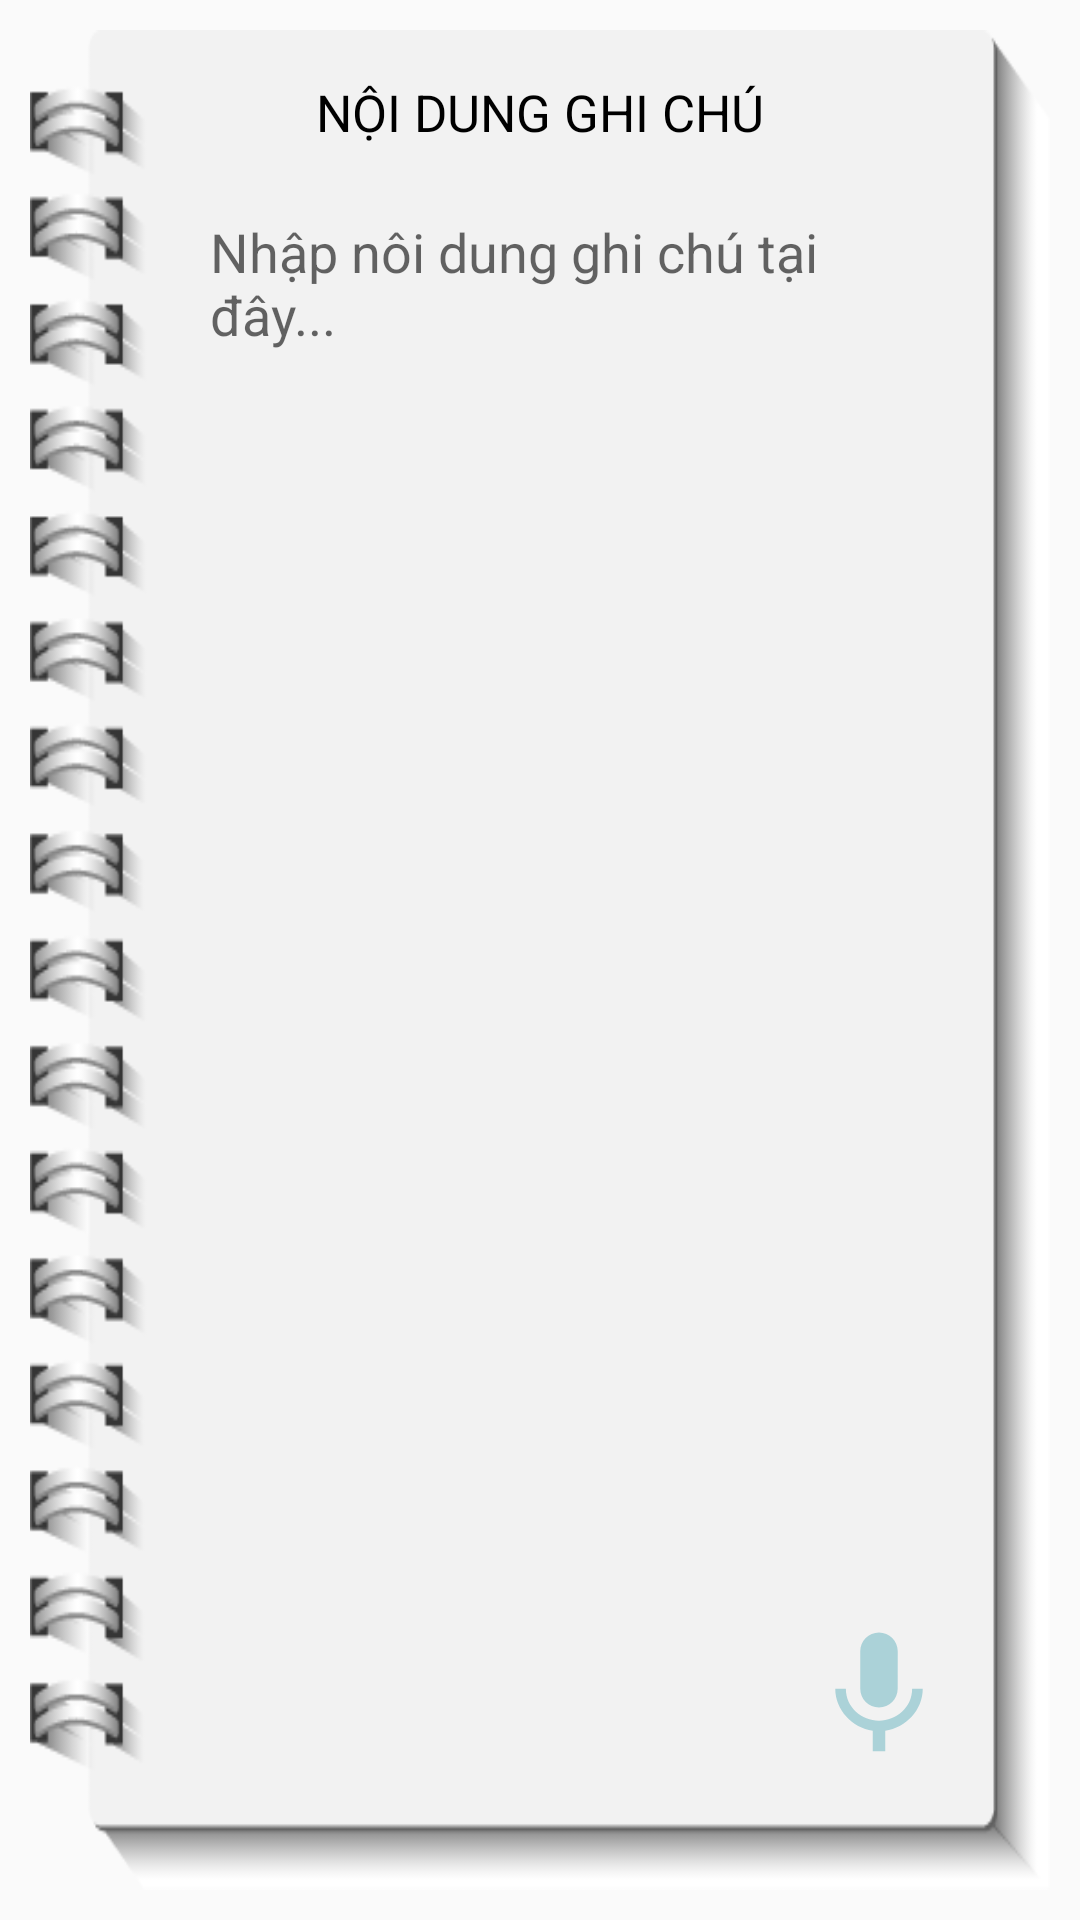

Write the Android layout XML for this screen, with the resource values it uses.
<!-- AndroidManifest.xml: application theme AppTheme -->
<!-- res/layout/activity_ghi_chu_editer.xml -->
<?xml version="1.0" encoding="utf-8"?>
<androidx.constraintlayout.widget.ConstraintLayout xmlns:android="http://schemas.android.com/apk/res/android"
    xmlns:app="http://schemas.android.com/apk/res-auto"
    xmlns:tools="http://schemas.android.com/tools"
    android:layout_width="match_parent"
    android:padding="10dp"
    android:layout_height="match_parent"
    tools:context=".chichu.GhiChuEditer">
<androidx.constraintlayout.widget.ConstraintLayout
    android:background="@drawable/noiii"
    android:layout_width="match_parent"

    android:layout_height="match_parent">

    <TextView
        android:id="@+id/textView7"
        android:layout_width="wrap_content"
        android:layout_height="wrap_content"
        android:layout_marginTop="16dp"
        android:text="NỘI DUNG GHI CHÚ"
        android:textColor="@color/black"
        android:textSize="17dp"
        app:layout_constraintEnd_toEndOf="parent"
        app:layout_constraintStart_toStartOf="parent"
        app:layout_constraintTop_toTopOf="parent" />

    <EditText
        android:id="@+id/editText"
        android:layout_width="match_parent"
        android:layout_height="0dp"
        android:layout_marginStart="45dp"
        android:layout_marginTop="8dp"
        android:layout_marginEnd="32dp"
        android:layout_marginBottom="50dp"
        android:background="#00FFFFFF"
        android:gravity="start|top"
        android:hint="Nhập nôi dung ghi chú tại đây..."
        android:inputType="textMultiLine"
        android:padding="15dp"
        android:textColor="@android:color/black"
        app:layout_constraintBottom_toBottomOf="parent"
        app:layout_constraintEnd_toEndOf="parent"
        app:layout_constraintHorizontal_bias="1.0"
        app:layout_constraintStart_toStartOf="parent"
        app:layout_constraintTop_toBottomOf="@+id/textView7"></EditText>

    <ImageButton
        android:id="@+id/micghichu"
        android:layout_width="50dp"
        android:layout_height="50dp"
        android:layout_marginEnd="32dp"
        android:layout_marginBottom="40dp"
        android:background="@drawable/ic_baseline_mic_24"
        app:layout_constraintBottom_toBottomOf="parent"
        app:layout_constraintEnd_toEndOf="parent" />
</androidx.constraintlayout.widget.ConstraintLayout>

</androidx.constraintlayout.widget.ConstraintLayout>
<!-- resources referenced by this layout -->
<resources>
  <color name="black">#000000</color>
  <!-- drawable ic_baseline_mic_24 (drawable) -->
  <vector android:height="24dp" android:tint="#ABD2D8"
      android:viewportHeight="24" android:viewportWidth="24"
      android:width="24dp" xmlns:android="http://schemas.android.com/apk/res/android">
      <path android:fillColor="#ABD2D8" android:pathData="M12,14c1.66,0 2.99,-1.34 2.99,-3L15,5c0,-1.66 -1.34,-3 -3,-3S9,3.34 9,5v6c0,1.66 1.34,3 3,3zM17.3,11c0,3 -2.54,5.1 -5.3,5.1S6.7,14 6.7,11L5,11c0,3.41 2.72,6.23 6,6.72L11,21h2v-3.28c3.28,-0.48 6,-3.3 6,-6.72h-1.7z"/>
  </vector>
  <!-- drawable noiii: png bitmap (drawable, 32212 bytes) -->
  <style name="AppTheme" parent="Theme.AppCompat.Light.DarkActionBar">
  
          <item name="colorPrimary">#3E4467</item>
  
          <item name="colorAccent">#3E4467</item>
      </style>
</resources>
